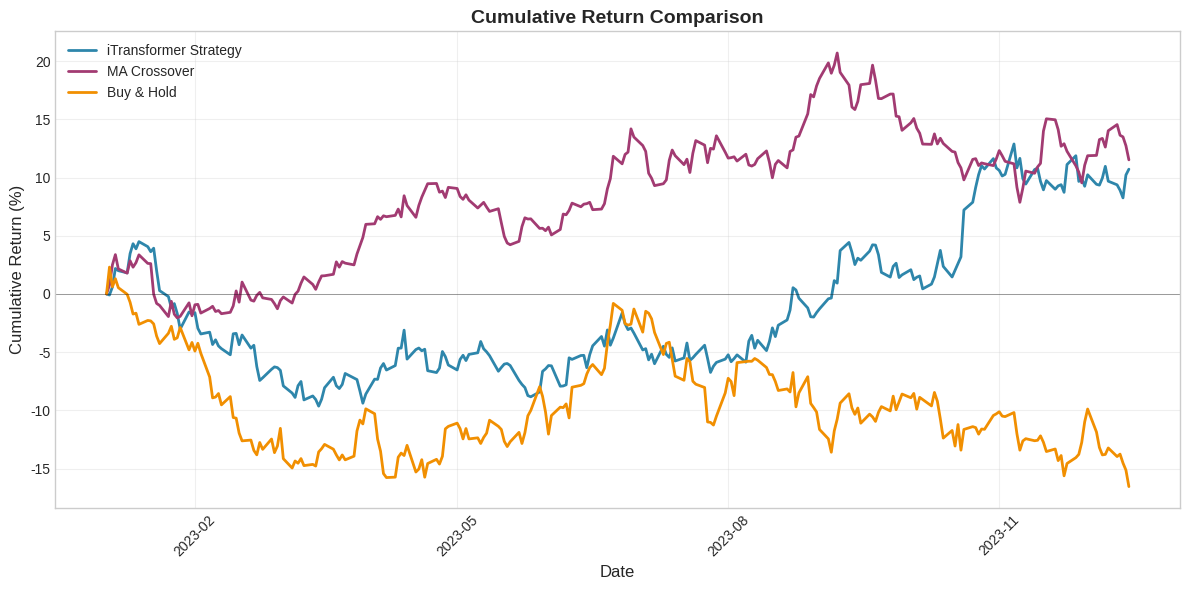
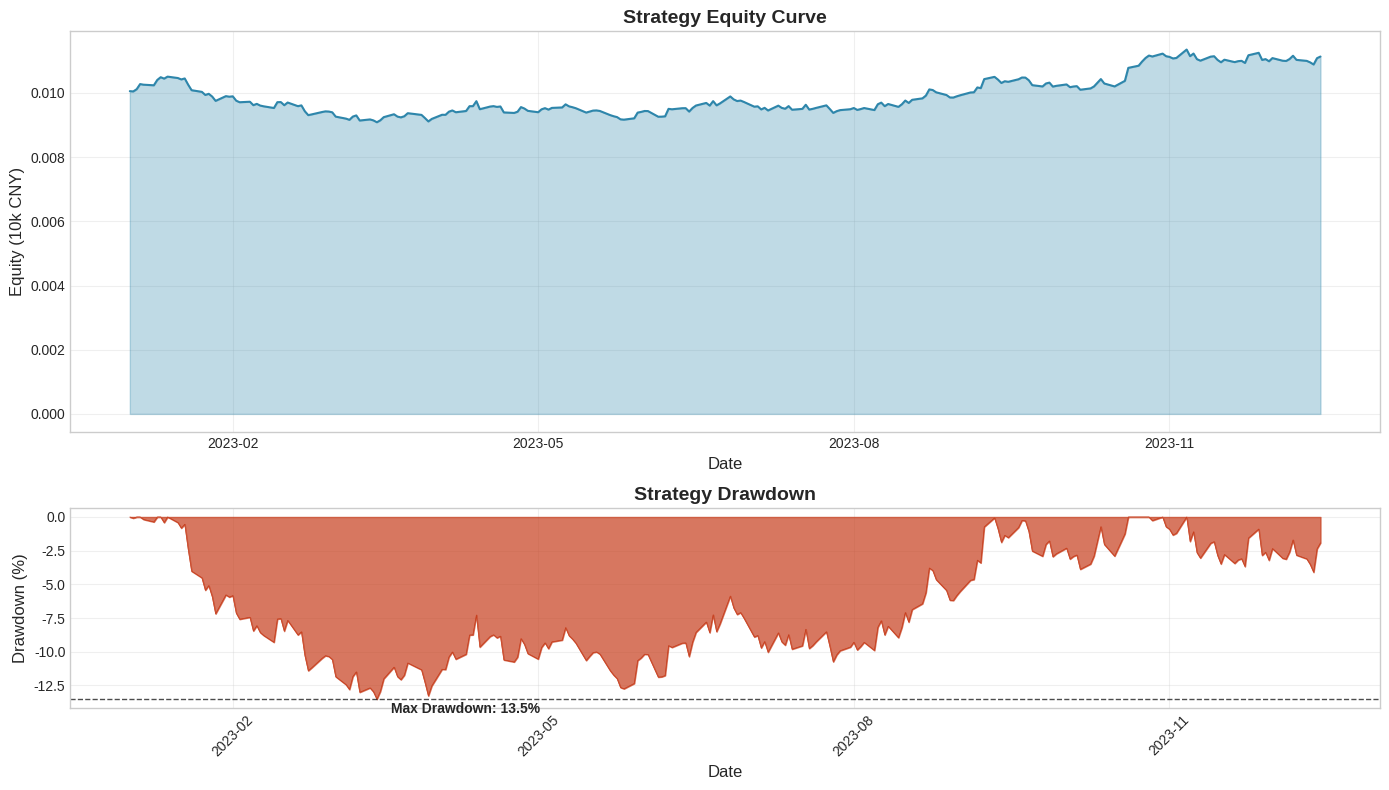

These charts were generated, in order, by the following Python code:
# -*- coding: utf-8 -*-
"""
可视化模块
==========
功能：
1. 累计收益曲线
2. 预测效果对比图
3. 交易信号图
4. 回撤曲线
5. K线图
"""

import pandas as pd
import numpy as np
import os
import shutil

# 首先清除 matplotlib 缓存
_cache_dir = os.path.expanduser('~/.cache/matplotlib')
if os.path.exists(_cache_dir):
    shutil.rmtree(_cache_dir, ignore_errors=True)

import matplotlib
matplotlib.use('Agg')  # 无GUI后端
import matplotlib.pyplot as plt
import matplotlib.font_manager as fm
import matplotlib.dates as mdates
from typing import Dict, List, Optional
import warnings
warnings.filterwarnings('ignore')

# Font settings (English only for paper figures)
plt.rcParams['font.family'] = 'sans-serif'
plt.rcParams['font.sans-serif'] = ['DejaVu Sans', 'Arial']
plt.rcParams['axes.unicode_minus'] = False

plt.style.use('seaborn-v0_8-whitegrid')


class Visualization:
    """可视化类"""
    
    def __init__(self, output_dir: str = 'output', figsize: tuple = (12, 6)):
        """
        参数:
            output_dir: 输出目录
            figsize: 图形大小
        """
        self.output_dir = output_dir
        self.figsize = figsize
    
    def plot_equity_curves(self, results_dict: Dict[str, Dict], 
                          filename: str = 'equity_curves.png'):
        """
        绘制累计收益曲线对比图
        
        参数:
            results_dict: 策略名称到回测结果的映射
            filename: 保存文件名
        """
        fig, ax = plt.subplots(figsize=self.figsize)
        
        colors = ['#2E86AB', '#A23B72', '#F18F01', '#C73E1D', '#3B9A4D']
        
        for i, (strategy_name, results) in enumerate(results_dict.items()):
            equity_curve = results.get('equity_curve', pd.DataFrame())
            
            if len(equity_curve) == 0:
                continue
            
            # 计算累计收益率
            initial_equity = equity_curve['total_equity'].iloc[0]
            cumulative_return = (equity_curve['total_equity'] / initial_equity - 1) * 100
            
            ax.plot(equity_curve['date'], cumulative_return, 
                   label=strategy_name, linewidth=2, color=colors[i % len(colors)])
        
        ax.set_xlabel('Date', fontsize=12)
        ax.set_ylabel('Cumulative Return (%)', fontsize=12)
        ax.set_title('Cumulative Return Comparison', fontsize=14, fontweight='bold')
        ax.legend(loc='upper left')
        ax.grid(True, alpha=0.3)
        
        # 格式化日期
        ax.xaxis.set_major_formatter(mdates.DateFormatter('%Y-%m'))
        ax.xaxis.set_major_locator(mdates.MonthLocator(interval=3))
        plt.xticks(rotation=45)
        
        # 添加零线
        ax.axhline(y=0, color='black', linestyle='-', linewidth=0.5, alpha=0.5)
        
        plt.tight_layout()
        plt.savefig(f'{self.output_dir}/{filename}', dpi=150, bbox_inches='tight')
        plt.close()
        
        print(f"  已保存: {self.output_dir}/{filename}")
    
    def plot_prediction_comparison(self, model_results: Dict,
                                   filename: str = 'prediction_comparison.png'):
        """
        绘制预测值与实际值对比图
        
        参数:
            model_results: 模型结果字典
            filename: 保存文件名
        """
        predictions_df = model_results.get('predictions', pd.DataFrame())
        
        if len(predictions_df) == 0:
            print("  无预测数据，跳过预测对比图")
            return
        
        fig, axes = plt.subplots(2, 1, figsize=(14, 10))
        
        # 图1: 预测值vs实际值散点图
        ax1 = axes[0]
        ax1.scatter(predictions_df['actual'], predictions_df['predicted'], 
                   alpha=0.5, s=20, c='#2E86AB')
        
        # 添加对角线
        min_val = min(predictions_df['actual'].min(), predictions_df['predicted'].min())
        max_val = max(predictions_df['actual'].max(), predictions_df['predicted'].max())
        ax1.plot([min_val, max_val], [min_val, max_val], 'r--', linewidth=2, label='Ideal Prediction')
        
        ax1.set_xlabel('Actual Return', fontsize=12)
        ax1.set_ylabel('Predicted Return', fontsize=12)
        ax1.set_title('Predicted vs Actual Returns (Scatter)', fontsize=14, fontweight='bold')
        ax1.legend()
        ax1.grid(True, alpha=0.3)
        
        # 添加评估指标文本
        mse = model_results.get('mse', 0)
        mae = model_results.get('mae', 0)
        direction_acc = model_results.get('direction_accuracy', 0)
        
        textstr = f'MSE: {mse:.6f}\nMAE: {mae:.6f}\nDir. Accuracy: {direction_acc:.2%}'
        ax1.text(0.02, 0.98, textstr, transform=ax1.transAxes, fontsize=10,
                verticalalignment='top', bbox=dict(boxstyle='round', facecolor='wheat', alpha=0.5))
        
        # 图2: 时序对比图（取部分数据）
        ax2 = axes[1]
        
        # 取一只股票的数据
        sample_stock = predictions_df['stock_code'].iloc[0]
        sample_data = predictions_df[predictions_df['stock_code'] == sample_stock].head(100)
        
        x = range(len(sample_data))
        ax2.plot(x, sample_data['actual'], label='Actual Return', linewidth=1.5, color='#2E86AB')
        ax2.plot(x, sample_data['predicted'], label='Predicted Return', linewidth=1.5, 
                color='#F18F01', linestyle='--')
        
        ax2.set_xlabel('Time Step', fontsize=12)
        ax2.set_ylabel('Return', fontsize=12)
        ax2.set_title(f'Predicted vs Actual Returns ({sample_stock})', fontsize=14, fontweight='bold')
        ax2.legend()
        ax2.grid(True, alpha=0.3)
        ax2.axhline(y=0, color='black', linestyle='-', linewidth=0.5, alpha=0.5)
        
        plt.tight_layout()
        plt.savefig(f'{self.output_dir}/{filename}', dpi=150, bbox_inches='tight')
        plt.close()
        
        print(f"  已保存: {self.output_dir}/{filename}")
    
    def plot_trading_signals(self, signals: pd.DataFrame, 
                            price_data: pd.DataFrame,
                            stock_code: Optional[str] = None,
                            filename: str = 'trading_signals.png'):
        """
        绘制交易信号图
        
        参数:
            signals: 信号DataFrame
            price_data: 价格数据DataFrame
            stock_code: 指定股票代码，None则取第一只
            filename: 保存文件名
        """
        if stock_code is None:
            stock_code = signals['stock_code'].iloc[0]
        
        # 筛选股票数据
        sig_data = signals[signals['stock_code'] == stock_code].copy()
        price_df = price_data[price_data['stock_code'] == stock_code].copy()
        
        # 合并数据
        merged = sig_data.merge(price_df[['date', 'close']], on='date', how='left', 
                               suffixes=('', '_price'))
        if 'close_price' in merged.columns:
            merged['close'] = merged['close_price']
        
        merged = merged.sort_values('date').reset_index(drop=True)
        
        fig, axes = plt.subplots(2, 1, figsize=(14, 10), 
                                gridspec_kw={'height_ratios': [3, 1]})
        
        # 图1: 价格走势和交易信号
        ax1 = axes[0]
        ax1.plot(merged['date'], merged['close'], linewidth=1.5, 
                color='#2E86AB', label='Close Price')
        
        # Mark buy points
        buy_points = merged[merged['signal'] == 1]
        ax1.scatter(buy_points['date'], buy_points['close'], 
                   marker='^', s=100, c='green', label='Buy Signal', zorder=5)
        
        # Mark sell points
        sell_points = merged[merged['signal'] == -1]
        ax1.scatter(sell_points['date'], sell_points['close'], 
                   marker='v', s=100, c='red', label='Sell Signal', zorder=5)
        
        ax1.set_xlabel('Date', fontsize=12)
        ax1.set_ylabel('Price (CNY)', fontsize=12)
        ax1.set_title(f'{stock_code} Trading Signals', fontsize=14, fontweight='bold')
        ax1.legend(loc='upper left')
        ax1.grid(True, alpha=0.3)
        
        ax1.xaxis.set_major_formatter(mdates.DateFormatter('%Y-%m'))
        ax1.xaxis.set_major_locator(mdates.MonthLocator(interval=3))
        
        # 图2: 预测收益率
        ax2 = axes[1]
        colors = ['green' if x > 0 else 'red' for x in merged['predicted']]
        ax2.bar(merged['date'], merged['predicted'], color=colors, alpha=0.7, width=1)
        ax2.axhline(y=0, color='black', linestyle='-', linewidth=0.5)
        
        ax2.set_xlabel('Date', fontsize=12)
        ax2.set_ylabel('Predicted Return', fontsize=12)
        ax2.set_title('Model Predicted Return', fontsize=12)
        ax2.grid(True, alpha=0.3)
        
        ax2.xaxis.set_major_formatter(mdates.DateFormatter('%Y-%m'))
        ax2.xaxis.set_major_locator(mdates.MonthLocator(interval=3))
        
        plt.xticks(rotation=45)
        plt.tight_layout()
        plt.savefig(f'{self.output_dir}/{filename}', dpi=150, bbox_inches='tight')
        plt.close()
        
        print(f"  已保存: {self.output_dir}/{filename}")
    
    def plot_drawdown(self, backtest_results: Dict, 
                     filename: str = 'drawdown.png'):
        """
        绘制回撤曲线
        
        参数:
            backtest_results: 回测结果
            filename: 保存文件名
        """
        equity_curve = backtest_results.get('equity_curve', pd.DataFrame())
        
        if len(equity_curve) == 0:
            print("  无权益数据，跳过回撤图")
            return
        
        # 计算回撤
        equity = equity_curve['total_equity'].values
        peak = np.maximum.accumulate(equity)
        drawdown = (peak - equity) / peak * 100  # 百分比
        
        fig, axes = plt.subplots(2, 1, figsize=(14, 8), 
                                gridspec_kw={'height_ratios': [2, 1]})
        
        # 图1: 权益曲线
        ax1 = axes[0]
        ax1.plot(equity_curve['date'], equity / 10000, linewidth=1.5, color='#2E86AB')
        ax1.fill_between(equity_curve['date'], equity / 10000, alpha=0.3, color='#2E86AB')
        
        ax1.set_xlabel('Date', fontsize=12)
        ax1.set_ylabel('Equity (10k CNY)', fontsize=12)
        ax1.set_title('Strategy Equity Curve', fontsize=14, fontweight='bold')
        ax1.grid(True, alpha=0.3)
        
        # 图2: 回撤曲线
        ax2 = axes[1]
        ax2.fill_between(equity_curve['date'], 0, -drawdown, 
                        color='#C73E1D', alpha=0.7)
        ax2.plot(equity_curve['date'], -drawdown, color='#C73E1D', linewidth=0.5)
        
        # 标记最大回撤点
        max_dd_idx = np.argmax(drawdown)
        ax2.axhline(y=-drawdown[max_dd_idx], color='black', linestyle='--', 
                   linewidth=1, alpha=0.7)
        ax2.annotate(f'Max Drawdown: {drawdown[max_dd_idx]:.1f}%', 
                    xy=(equity_curve['date'].iloc[max_dd_idx], -drawdown[max_dd_idx]),
                    xytext=(10, -10), textcoords='offset points',
                    fontsize=10, fontweight='bold')
        
        ax2.set_xlabel('Date', fontsize=12)
        ax2.set_ylabel('Drawdown (%)', fontsize=12)
        ax2.set_title('Strategy Drawdown', fontsize=14, fontweight='bold')
        ax2.grid(True, alpha=0.3)
        
        for ax in axes:
            ax.xaxis.set_major_formatter(mdates.DateFormatter('%Y-%m'))
            ax.xaxis.set_major_locator(mdates.MonthLocator(interval=3))
        
        plt.xticks(rotation=45)
        plt.tight_layout()
        plt.savefig(f'{self.output_dir}/{filename}', dpi=150, bbox_inches='tight')
        plt.close()
        
        print(f"  已保存: {self.output_dir}/{filename}")
    
    def plot_attention_weights(self, model_results: Dict,
                              filename: str = 'attention_weights.png'):
        """
        可视化模型注意力权重（Transformer特有）
        
        这里绘制特征重要性替代图
        """
        predictions_df = model_results.get('predictions', pd.DataFrame())
        
        if len(predictions_df) == 0:
            print("  无模型数据，跳过注意力权重图")
            return
        
        # 由于Transformer的注意力权重提取较复杂，这里绘制预测分布图
        fig, axes = plt.subplots(1, 2, figsize=(14, 5))
        
        # 图1: 预测收益率分布
        ax1 = axes[0]
        ax1.hist(predictions_df['predicted'], bins=50, color='#2E86AB', 
                alpha=0.7, edgecolor='white')
        ax1.axvline(x=0, color='red', linestyle='--', linewidth=2)
        ax1.set_xlabel('Predicted Return', fontsize=12)
        ax1.set_ylabel('Frequency', fontsize=12)
        ax1.set_title('Distribution of Predicted Returns', fontsize=14, fontweight='bold')
        ax1.grid(True, alpha=0.3)
        
        # 图2: 预测vs实际的误差分布
        ax2 = axes[1]
        errors = predictions_df['predicted'] - predictions_df['actual']
        ax2.hist(errors, bins=50, color='#F18F01', alpha=0.7, edgecolor='white')
        ax2.axvline(x=0, color='red', linestyle='--', linewidth=2)
        ax2.set_xlabel('Prediction Error', fontsize=12)
        ax2.set_ylabel('Frequency', fontsize=12)
        ax2.set_title('Distribution of Prediction Errors', fontsize=14, fontweight='bold')
        ax2.grid(True, alpha=0.3)
        
        # 添加统计信息
        mean_error = errors.mean()
        std_error = errors.std()
        textstr = f'Mean: {mean_error:.6f}\nStd: {std_error:.6f}'
        ax2.text(0.98, 0.98, textstr, transform=ax2.transAxes, fontsize=10,
                verticalalignment='top', horizontalalignment='right',
                bbox=dict(boxstyle='round', facecolor='wheat', alpha=0.5))
        
        plt.tight_layout()
        plt.savefig(f'{self.output_dir}/{filename}', dpi=150, bbox_inches='tight')
        plt.close()
        
        print(f"  已保存: {self.output_dir}/{filename}")
    
    def plot_strategy_comparison_table(self, comparison_df: pd.DataFrame,
                                       filename: str = 'strategy_comparison_table.png'):
        """
        绘制策略对比表格图
        
        参数:
            comparison_df: 策略对比DataFrame
            filename: 保存文件名
        """
        fig, ax = plt.subplots(figsize=(10, 4))
        ax.axis('tight')
        ax.axis('off')
        
        # 创建表格
        table = ax.table(
            cellText=comparison_df.values,
            colLabels=comparison_df.columns,
            cellLoc='center',
            loc='center'
        )
        
        table.auto_set_font_size(False)
        table.set_fontsize(11)
        table.scale(1.2, 1.8)
        
        # 设置表头样式
        for i in range(len(comparison_df.columns)):
            table[(0, i)].set_facecolor('#2E86AB')
            table[(0, i)].set_text_props(color='white', fontweight='bold')
        
        # 设置第一列样式
        for i in range(1, len(comparison_df) + 1):
            table[(i, 0)].set_facecolor('#E8E8E8')
            table[(i, 0)].set_text_props(fontweight='bold')
        
        plt.title('Strategy Performance Comparison', fontsize=14, fontweight='bold', pad=20)
        plt.tight_layout()
        plt.savefig(f'{self.output_dir}/{filename}', dpi=150, bbox_inches='tight')
        plt.close()
        
        print(f"  已保存: {self.output_dir}/{filename}")


# 测试代码
if __name__ == '__main__':
    import os
    os.makedirs('output', exist_ok=True)
    
    # 创建测试数据
    np.random.seed(42)
    dates = pd.date_range('2023-01-01', periods=250, freq='B')
    
    # 模拟回测结果
    equity1 = 100 * np.cumprod(1 + np.random.randn(250) * 0.01 + 0.0005)
    equity2 = 100 * np.cumprod(1 + np.random.randn(250) * 0.008 + 0.0003)
    equity3 = 100 * np.cumprod(1 + np.random.randn(250) * 0.012 + 0.0002)
    
    results1 = {
        'equity_curve': pd.DataFrame({'date': dates, 'total_equity': equity1})
    }
    results2 = {
        'equity_curve': pd.DataFrame({'date': dates, 'total_equity': equity2})
    }
    results3 = {
        'equity_curve': pd.DataFrame({'date': dates, 'total_equity': equity3})
    }
    
    # 测试可视化
    viz = Visualization(output_dir='output')
    
    viz.plot_equity_curves({
        'iTransformer Strategy': results1,
        'MA Crossover': results2,
        'Buy & Hold': results3
    })
    
    viz.plot_drawdown(results1)
    
    print("可视化测试完成！")
